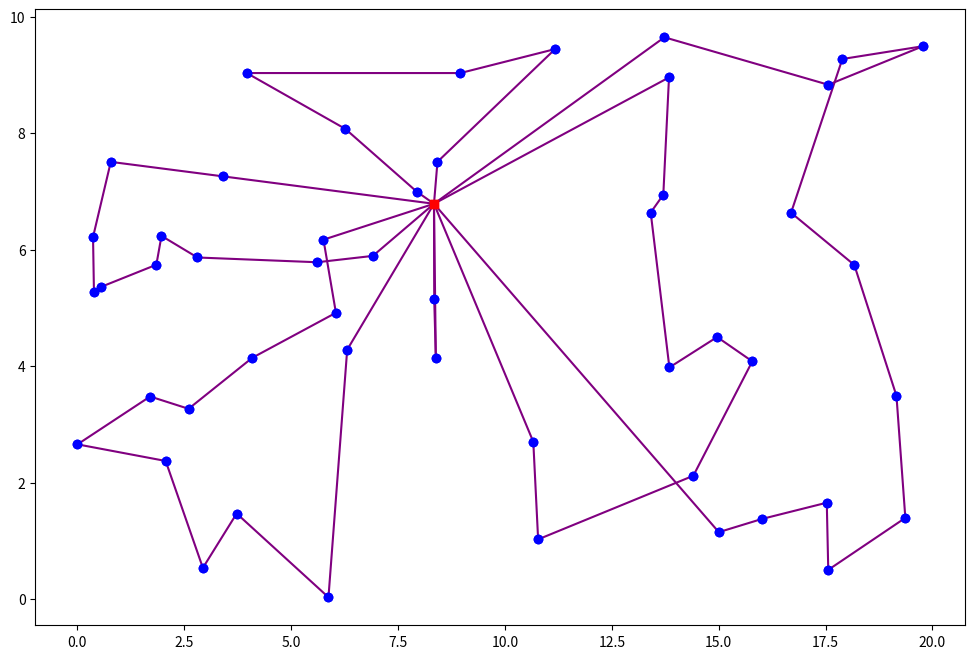

This figure's Python source:
#!/usr/bin/env python
# coding: utf-8

# In[1]:


import matplotlib.pyplot as plt
import numpy as np


# In[2]:


rnd = np.random
rnd.seed(1)
n = 50
xc = rnd.rand(n+1)*20
yc = rnd.rand(n+1)*10


# In[3]:


plt.rcParams['figure.figsize'] = [12, 8]
plt.rcParams['figure.dpi'] = 200
plt.plot(xc[0], yc[0],c='r',marker='s')
plt.scatter(xc[1:], yc[1:], c='b')


# In[4]:


N = [i for i in range(1, n+1)]
V = [0] + N
A = [(i,j) for i in V for j in V if i!=j]
Distancia = {(i,j): np.hypot(xc[i]-xc[j], yc[i]-yc[j]) for i,j in A}
K = 50
k = {i: rnd.randint(1,10) for i in N}
routes = [[0,i,0,k[i]] for i in range(n+1)   if i>0]


# In[5]:


Distancia


# In[6]:


k


# In[7]:


routes


# In[8]:


def cw_savings():
    savings = [(Distancia[i,0]+Distancia[0,j]-Distancia[i,j], i, j) for i,j in Distancia if i!=j and i>0 and j>0 and i>j]
    savings.sort(reverse=True)
    return savings


# In[9]:


def find_node(node, routes):
    for i in range(len(routes)):
        if node in routes[i] and routes[i].index(node) != (len(routes[i])-1):
            return i, routes[i].index(node)


# In[10]:


def test_merge(idr1, idn1 ,idr2, idn2, routes):
    if idr1 == idr2:
        return 0
    if routes[idr1][idn1+1] == 0 and routes[idr2][idn2-1] == 0:
        if routes[idr1][-1] + routes[idr2][-1] < K:
            return 1
        else:
            return 0
    if routes[idr1][idn1-1] == 0 and routes[idr2][idn2+1] == 0:
        if routes[idr1][-1] + routes[idr2][-1] < K:
            return 2
        else:
            return 0
    else:
        return 0


# In[11]:


def merge(idr1,idr2,routes):
    t1,t2 = routes[idr1], routes[idr2]
    t3 = t1[:-2] + t2[1:-1] + [(t1[-1] + t2[-1])]
    routes.append(t3)
    routes.remove(t1)
    routes.remove(t2)
   # print(routes)


# In[12]:


def sequential_savings(savings, routes):
    while len(savings) > 0:
        idr1,idn1 = find_node(savings[0][1], routes)
        idr2,idn2 = find_node(savings[0][2], routes)
        test = test_merge(idr1,idn1,idr2,idn2,routes)
        
        #print("status:" ,test)
        if test == 1:
            merge(idr1,idr2,routes)
        
        if test == 2:
            merge(idr2,idr1,routes)
        savings.pop(0)
    return routes


# In[13]:


savings = cw_savings()
savings


# In[14]:



sequential_savings(savings,routes)


# In[15]:


auxiliar = [(routes[i][j],routes[i][j+1]) for i in range(len(routes)) for j in range(len(routes[i])-2)]


# In[16]:


plt.rcParams['figure.figsize'] = [12, 8]
plt.rcParams['figure.dpi'] = 200
plt.plot(xc[0], yc[0],c='r',marker='s')
plt.scatter(xc[1:], yc[1:], c='b')
for i, j in auxiliar:
    plt.plot([xc[i],xc[j]],[yc[i],yc[j]],zorder=0, c='purple')

